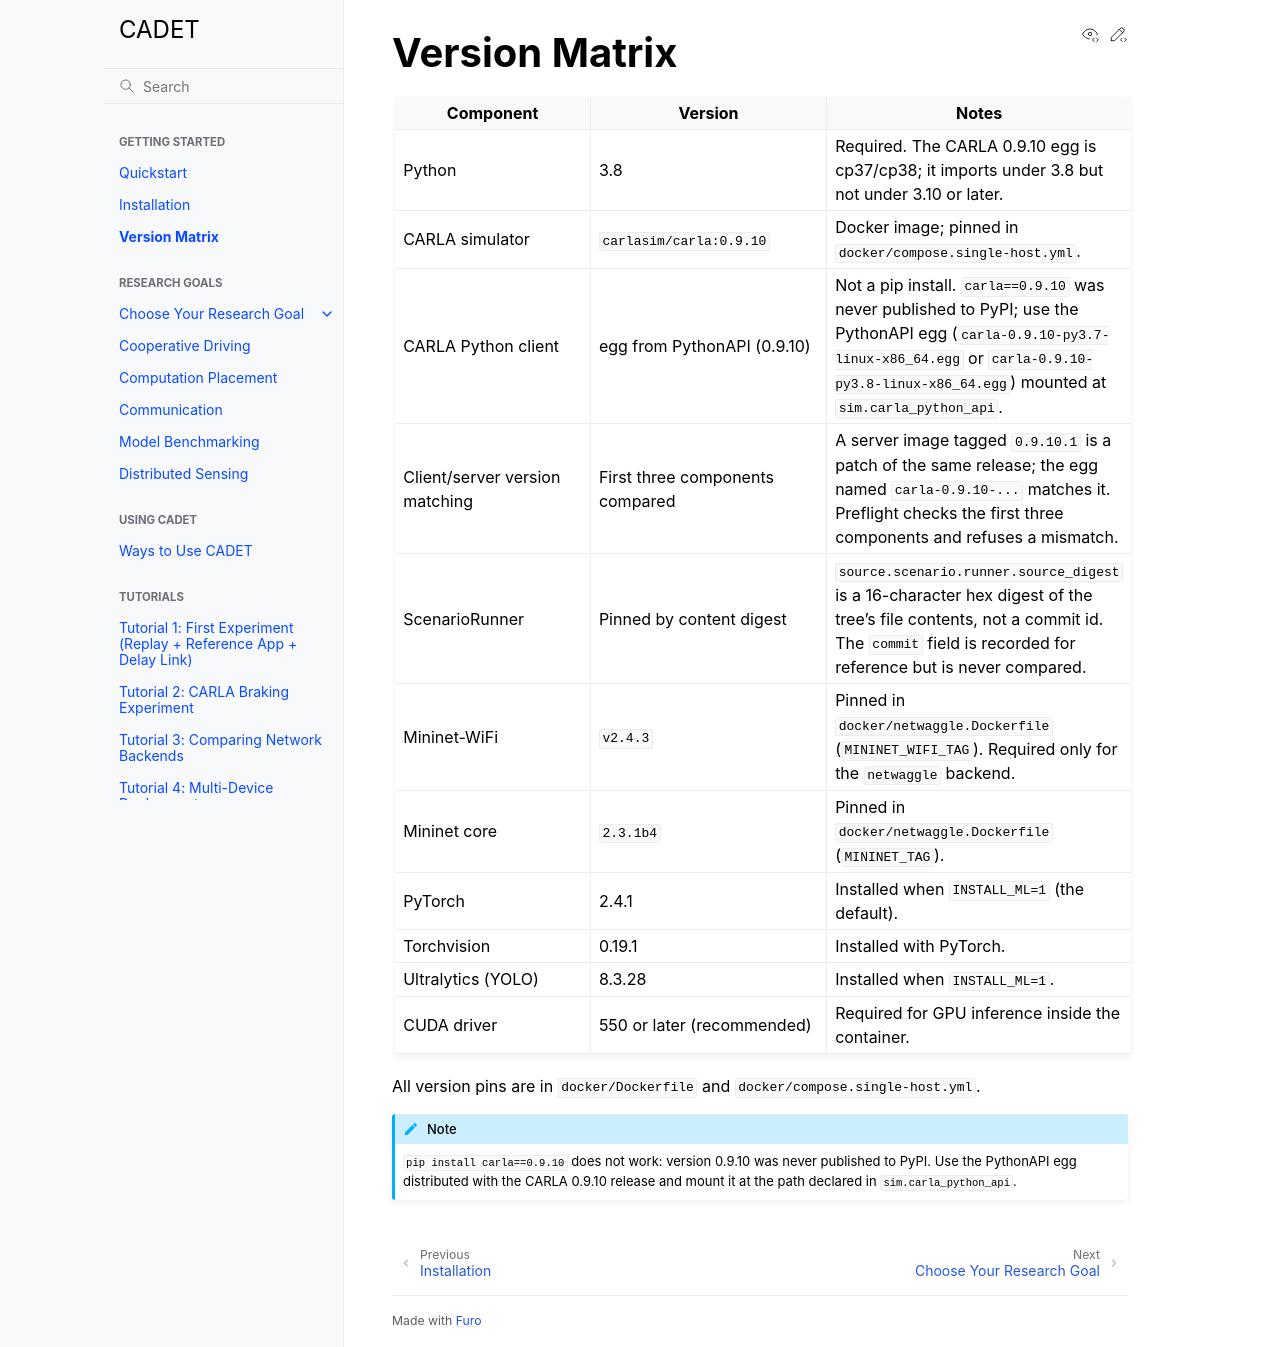

repository: nesl/cadet · page: getting-started/versions.html · generator: sphinx

Version Matrix
==============

.. list-table::
   :header-rows: 1
   :widths: 30 35 35

   * - Component
     - Version
     - Notes
   * - Python
     - 3.8
     - Required. The CARLA 0.9.10 egg is cp37/cp38; it imports under 3.8
       but not under 3.10 or later.
   * - CARLA simulator
     - ``carlasim/carla:0.9.10``
     - Docker image; pinned in ``docker/compose.single-host.yml``.
   * - CARLA Python client
     - egg from PythonAPI (0.9.10)
     - Not a pip install. ``carla==0.9.10`` was never published to PyPI;
       use the PythonAPI egg (``carla-0.9.10-py3.7-linux-x86_64.egg`` or
       ``carla-0.9.10-py3.8-linux-x86_64.egg``) mounted at
       ``sim.carla_python_api``.
   * - Client/server version matching
     - First three components compared
     - A server image tagged ``0.9.10.1`` is a patch of the same release;
       the egg named ``carla-0.9.10-...`` matches it. Preflight checks the
       first three components and refuses a mismatch.
   * - ScenarioRunner
     - Pinned by content digest
     - ``source.scenario.runner.source_digest`` is a 16-character hex digest
       of the tree's file contents, not a commit id. The ``commit`` field
       is recorded for reference but is never compared.
   * - Mininet-WiFi
     - ``v2.4.3``
     - Pinned in ``docker/netwaggle.Dockerfile`` (``MININET_WIFI_TAG``).
       Required only for the ``netwaggle`` backend.
   * - Mininet core
     - ``2.3.1b4``
     - Pinned in ``docker/netwaggle.Dockerfile`` (``MININET_TAG``).
   * - PyTorch
     - 2.4.1
     - Installed when ``INSTALL_ML=1`` (the default).
   * - Torchvision
     - 0.19.1
     - Installed with PyTorch.
   * - Ultralytics (YOLO)
     - 8.3.28
     - Installed when ``INSTALL_ML=1``.
   * - CUDA driver
     - 550 or later (recommended)
     - Required for GPU inference inside the container.

All version pins are in ``docker/Dockerfile`` and
``docker/compose.single-host.yml``.

.. note::

   ``pip install carla==0.9.10`` does not work: version 0.9.10 was never
   published to PyPI. Use the PythonAPI egg distributed with the CARLA
   0.9.10 release and mount it at the path declared in ``sim.carla_python_api``.
